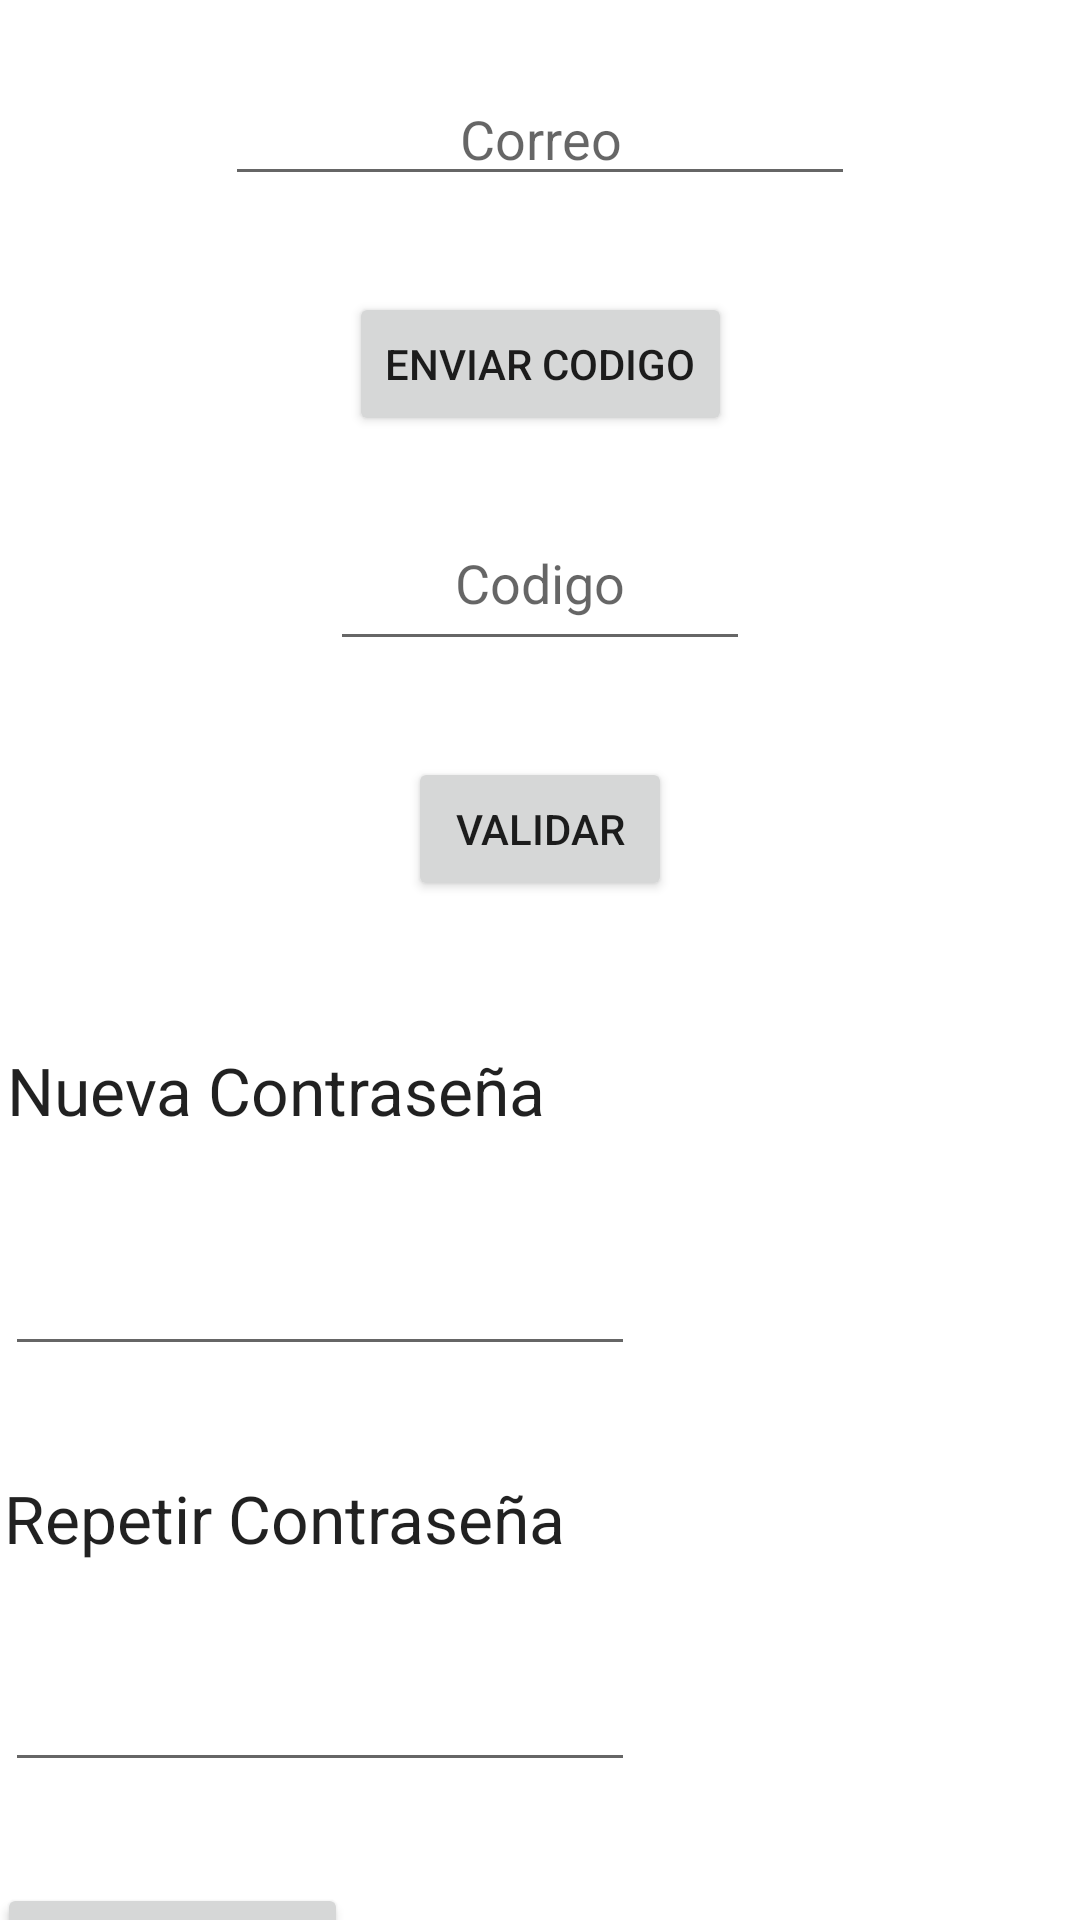

The Android layout XML behind this screen, and the referenced resources:
<!-- AndroidManifest.xml: application theme Theme.TallerGrupalAndroid -->
<!-- res/layout/activity_recordar_password.xml -->
<?xml version="1.0" encoding="utf-8"?>
<androidx.constraintlayout.widget.ConstraintLayout xmlns:android="http://schemas.android.com/apk/res/android"
    xmlns:app="http://schemas.android.com/apk/res-auto"
    xmlns:tools="http://schemas.android.com/tools"
    android:layout_width="match_parent"
    android:layout_height="match_parent"
    tools:context=".RecordarPasswordActivity">

    <EditText
        android:id="@+id/Edcorreo"
        android:layout_width="wrap_content"
        android:layout_height="wrap_content"
        android:layout_marginTop="24dp"
        android:ems="10"
        android:gravity="center"
        android:hint="Correo"
        android:inputType="textWebEmailAddress|textPersonName"
        app:layout_constraintEnd_toEndOf="parent"
        app:layout_constraintStart_toStartOf="parent"
        app:layout_constraintTop_toTopOf="parent" />

    <Button
        android:id="@+id/Benviar"
        android:layout_width="wrap_content"
        android:layout_height="wrap_content"
        android:layout_marginTop="32dp"
        android:text="ENVIAR CODIGO"
        app:layout_constraintEnd_toEndOf="parent"
        app:layout_constraintStart_toStartOf="parent"
        app:layout_constraintTop_toBottomOf="@+id/Edcorreo" />

    <EditText
        android:id="@+id/Edcodigo"
        android:layout_width="140dp"
        android:layout_height="55dp"
        android:layout_marginTop="20dp"
        android:ems="10"
        android:gravity="center"
        android:hint="Codigo"
        android:inputType="number|textPersonName|numberDecimal"
        android:maxLength="4"
        app:layout_constraintEnd_toEndOf="parent"
        app:layout_constraintStart_toStartOf="parent"
        app:layout_constraintTop_toBottomOf="@+id/Benviar" />

    <Button
        android:id="@+id/Bvalidar"
        android:layout_width="wrap_content"
        android:layout_height="wrap_content"
        android:layout_marginTop="32dp"
        android:text="VALIDAR"
        app:layout_constraintEnd_toEndOf="parent"
        app:layout_constraintStart_toStartOf="parent"
        app:layout_constraintTop_toBottomOf="@+id/Edcodigo" />

    <androidx.constraintlayout.widget.ConstraintLayout
        android:id="@+id/bloque"
        android:layout_width="416dp"
        android:layout_height="375dp"
        android:layout_marginTop="44dp"
        android:layout_marginBottom="8dp"
        app:layout_constraintBottom_toBottomOf="parent"
        app:layout_constraintEnd_toEndOf="parent"
        app:layout_constraintStart_toStartOf="parent"
        app:layout_constraintTop_toBottomOf="@+id/Bvalidar">

        <TextView
            android:id="@+id/textView"
            android:layout_width="wrap_content"
            android:layout_height="wrap_content"
            android:layout_marginTop="48dp"
            android:text="Nueva Contraseña"
            android:textAppearance="@style/TextAppearance.AppCompat.Large"
            app:layout_constraintEnd_toEndOf="parent"
            app:layout_constraintHorizontal_bias="0.127"
            app:layout_constraintStart_toStartOf="parent"
            app:layout_constraintTop_toTopOf="parent" />

        <EditText
            android:id="@+id/Edpassword1"
            android:layout_width="wrap_content"
            android:layout_height="wrap_content"
            android:layout_marginTop="36dp"
            android:ems="10"
            android:inputType="textPersonName"
            app:layout_constraintEnd_toEndOf="parent"
            app:layout_constraintHorizontal_bias="0.143"
            app:layout_constraintStart_toStartOf="parent"
            app:layout_constraintTop_toBottomOf="@+id/textView" />

        <TextView
            android:id="@+id/textView2"
            android:layout_width="wrap_content"
            android:layout_height="wrap_content"
            android:layout_marginTop="36dp"
            android:text="Repetir Contraseña"
            android:textAppearance="@style/TextAppearance.AppCompat.Large"
            app:layout_constraintEnd_toEndOf="parent"
            app:layout_constraintHorizontal_bias="0.126"
            app:layout_constraintStart_toStartOf="parent"
            app:layout_constraintTop_toBottomOf="@+id/Edpassword1" />

        <Button
            android:id="@+id/Brestablecer"
            android:layout_width="wrap_content"
            android:layout_height="wrap_content"
            android:layout_marginTop="44dp"
            android:text="RESTABLECER"
            app:layout_constraintBottom_toBottomOf="parent"
            app:layout_constraintEnd_toEndOf="parent"
            app:layout_constraintHorizontal_bias="0.089"
            app:layout_constraintStart_toStartOf="parent"
            app:layout_constraintTop_toBottomOf="@+id/Edpassword2"
            app:layout_constraintVertical_bias="1.0" />

        <EditText
            android:id="@+id/Edpassword2"
            android:layout_width="wrap_content"
            android:layout_height="wrap_content"
            android:layout_marginTop="32dp"
            android:ems="10"
            android:inputType="textPersonName"
            app:layout_constraintEnd_toEndOf="parent"
            app:layout_constraintHorizontal_bias="0.143"
            app:layout_constraintStart_toStartOf="parent"
            app:layout_constraintTop_toBottomOf="@+id/textView2" />

    </androidx.constraintlayout.widget.ConstraintLayout>
</androidx.constraintlayout.widget.ConstraintLayout>
<!-- resources referenced by this layout -->
<resources>
  <style name="Theme.TallerGrupalAndroid" parent="Theme.MaterialComponents.DayNight.NoActionBar">
          
          <item name="colorPrimary">@color/purple_500</item>
          <item name="colorPrimaryVariant">@color/purple_700</item>
          <item name="colorOnPrimary">@color/white</item>
          
          <item name="colorSecondary">@color/teal_200</item>
          <item name="colorSecondaryVariant">@color/teal_700</item>
          <item name="colorOnSecondary">@color/black</item>
          
          <item name="android:statusBarColor" tools:targetApi="l">?attr/colorPrimaryVariant</item>
          
      </style>
  <!-- not gathered from this repository: default colours our renderer supplied (Android Studio template values) -->
  <color name="purple_500">#FF6200EE</color>
  <color name="purple_700">#FF3700B3</color>
  <color name="teal_200">#FF03DAC5</color>
  <color name="teal_700">#FF018786</color>
  <color name="black">#FF000000</color>
  <color name="white">#FFFFFFFF</color>
</resources>
